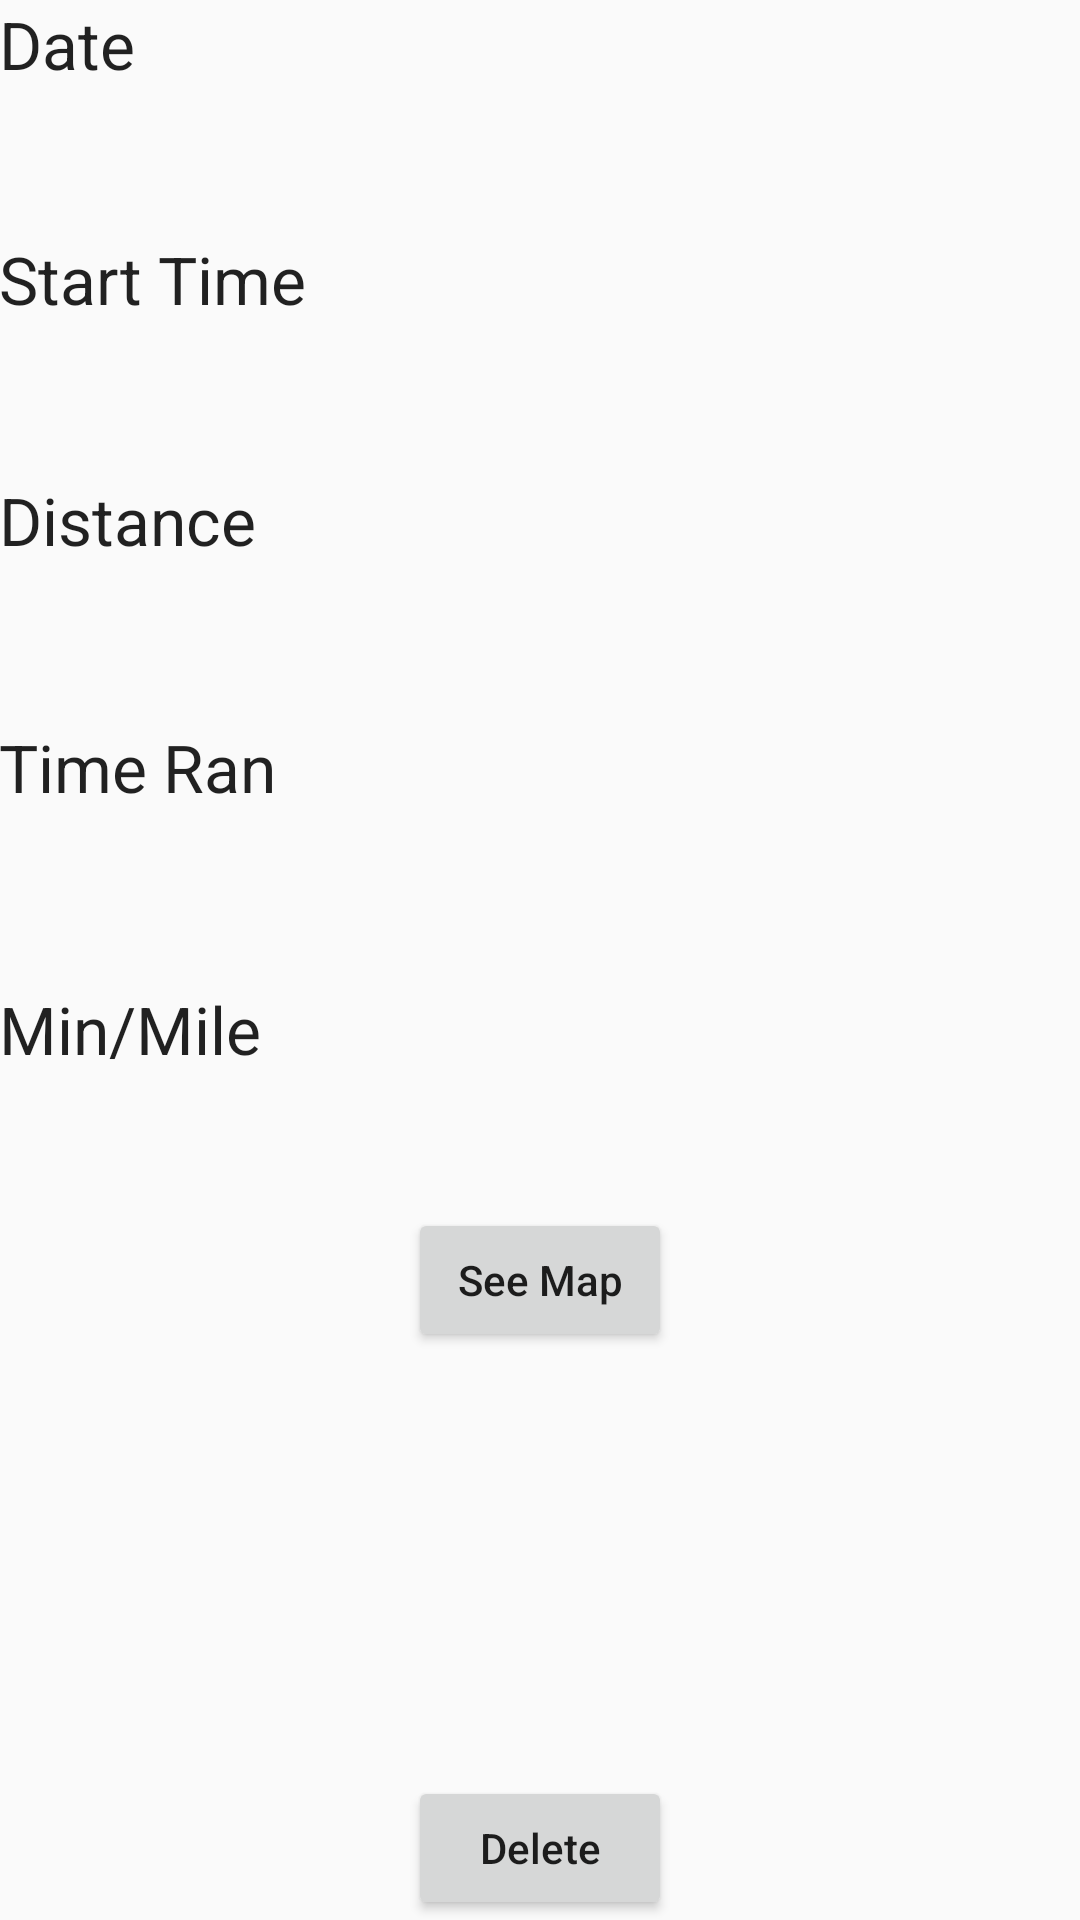

Write the Android layout XML for this screen, with the resource values it uses.
<!-- AndroidManifest.xml: application theme AppFullScreenTheme -->
<!-- res/layout/activity_history_more.xml -->
<?xml version="1.0" encoding="utf-8"?>
<RelativeLayout xmlns:android="http://schemas.android.com/apk/res/android"
    xmlns:tools="http://schemas.android.com/tools" android:layout_width="match_parent"
    android:layout_height="match_parent" android:paddingLeft="@dimen/activity_horizontal_margin"
    android:paddingRight="@dimen/activity_horizontal_margin"
    android:paddingTop="@dimen/activity_vertical_margin"
    android:paddingBottom="@dimen/activity_vertical_margin"
    tools:context="com.example.alex.runtrak.HistoryMore">

    <TextView
        android:layout_width="wrap_content"
        android:layout_height="wrap_content"
        android:textAppearance="?android:attr/textAppearanceLarge"
        android:text="Date"
        android:id="@+id/textView5"
        android:layout_alignParentTop="true"
        android:layout_alignParentLeft="true"
        android:layout_alignParentStart="true" />

    <TextView
        android:layout_width="wrap_content"
        android:layout_height="wrap_content"
        android:textAppearance="?android:attr/textAppearanceLarge"
        android:text="Start Time"
        android:id="@+id/textView6"
        android:layout_below="@+id/textView5"
        android:layout_alignParentLeft="true"
        android:layout_alignParentStart="true"
        android:layout_marginTop="49dp" />

    <TextView
        android:layout_width="wrap_content"
        android:layout_height="wrap_content"
        android:textAppearance="?android:attr/textAppearanceLarge"
        android:text="Distance"
        android:id="@+id/textView7"
        android:layout_marginTop="51dp"
        android:layout_below="@+id/textView6"
        android:layout_alignParentLeft="true"
        android:layout_alignParentStart="true" />

    <TextView
        android:layout_width="wrap_content"
        android:layout_height="wrap_content"
        android:textAppearance="?android:attr/textAppearanceLarge"
        android:text="Time Ran"
        android:id="@+id/textView8"
        android:layout_below="@+id/textView7"
        android:layout_alignParentLeft="true"
        android:layout_alignParentStart="true"
        android:layout_marginTop="53dp" />

    <TextView
        android:layout_width="wrap_content"
        android:layout_height="wrap_content"
        android:textAppearance="?android:attr/textAppearanceLarge"
        android:text="Min/Mile"
        android:id="@+id/textView9"
        android:layout_marginTop="58dp"
        android:layout_below="@+id/textView8"
        android:layout_alignParentLeft="true"
        android:layout_alignParentStart="true" />

    <TextView
        android:layout_width="wrap_content"
        android:layout_height="wrap_content"
        android:textAppearance="?android:attr/textAppearanceLarge"
        android:id="@+id/textView10"
        android:layout_alignParentTop="true"
        android:layout_alignParentRight="true"
        android:layout_alignParentEnd="true" />

    <TextView
        android:layout_width="wrap_content"
        android:layout_height="wrap_content"
        android:textAppearance="?android:attr/textAppearanceLarge"
        android:id="@+id/textView11"
        android:layout_alignTop="@+id/textView6"
        android:layout_alignParentRight="true"
        android:layout_alignParentEnd="true" />

    <TextView
        android:layout_width="wrap_content"
        android:layout_height="wrap_content"
        android:textAppearance="?android:attr/textAppearanceLarge"
        android:id="@+id/textView12"
        android:layout_alignTop="@+id/textView7"
        android:layout_alignParentRight="true"
        android:layout_alignParentEnd="true" />

    <TextView
        android:layout_width="wrap_content"
        android:layout_height="wrap_content"
        android:textAppearance="?android:attr/textAppearanceLarge"
        android:id="@+id/textView13"
        android:layout_alignTop="@+id/textView8"
        android:layout_alignParentRight="true"
        android:layout_alignParentEnd="true" />

    <TextView
        android:layout_width="wrap_content"
        android:layout_height="wrap_content"
        android:textAppearance="?android:attr/textAppearanceLarge"
        android:id="@+id/textView14"
        android:layout_alignTop="@+id/textView9"
        android:layout_alignParentRight="true"
        android:layout_alignParentEnd="true" />

    <Button
        android:textAllCaps="false"
        android:layout_width="wrap_content"
        android:layout_height="wrap_content"
        android:text="See Map"
        android:id="@+id/button7"
        android:layout_marginTop="45dp"
        android:layout_below="@+id/textView9"
        android:layout_centerHorizontal="true" />

    <Button
        android:textAllCaps="false"
        android:layout_width="wrap_content"
        android:layout_height="wrap_content"
        android:text="Delete"
        android:id="@+id/button3"
        android:layout_alignParentBottom="true"
        android:layout_alignLeft="@+id/button7"
        android:layout_alignStart="@+id/button7" />
</RelativeLayout>
<!-- resources referenced by this layout -->
<resources>
  <style name="AppFullScreenTheme" parent="Theme.AppCompat.Light.NoActionBar">
          <item name="android:windowNoTitle">true</item>
          <item name="android:windowActionBar">false</item>
          <item name="android:windowFullscreen">true</item>
          <item name="android:windowContentOverlay">@null</item>
      </style>
</resources>
